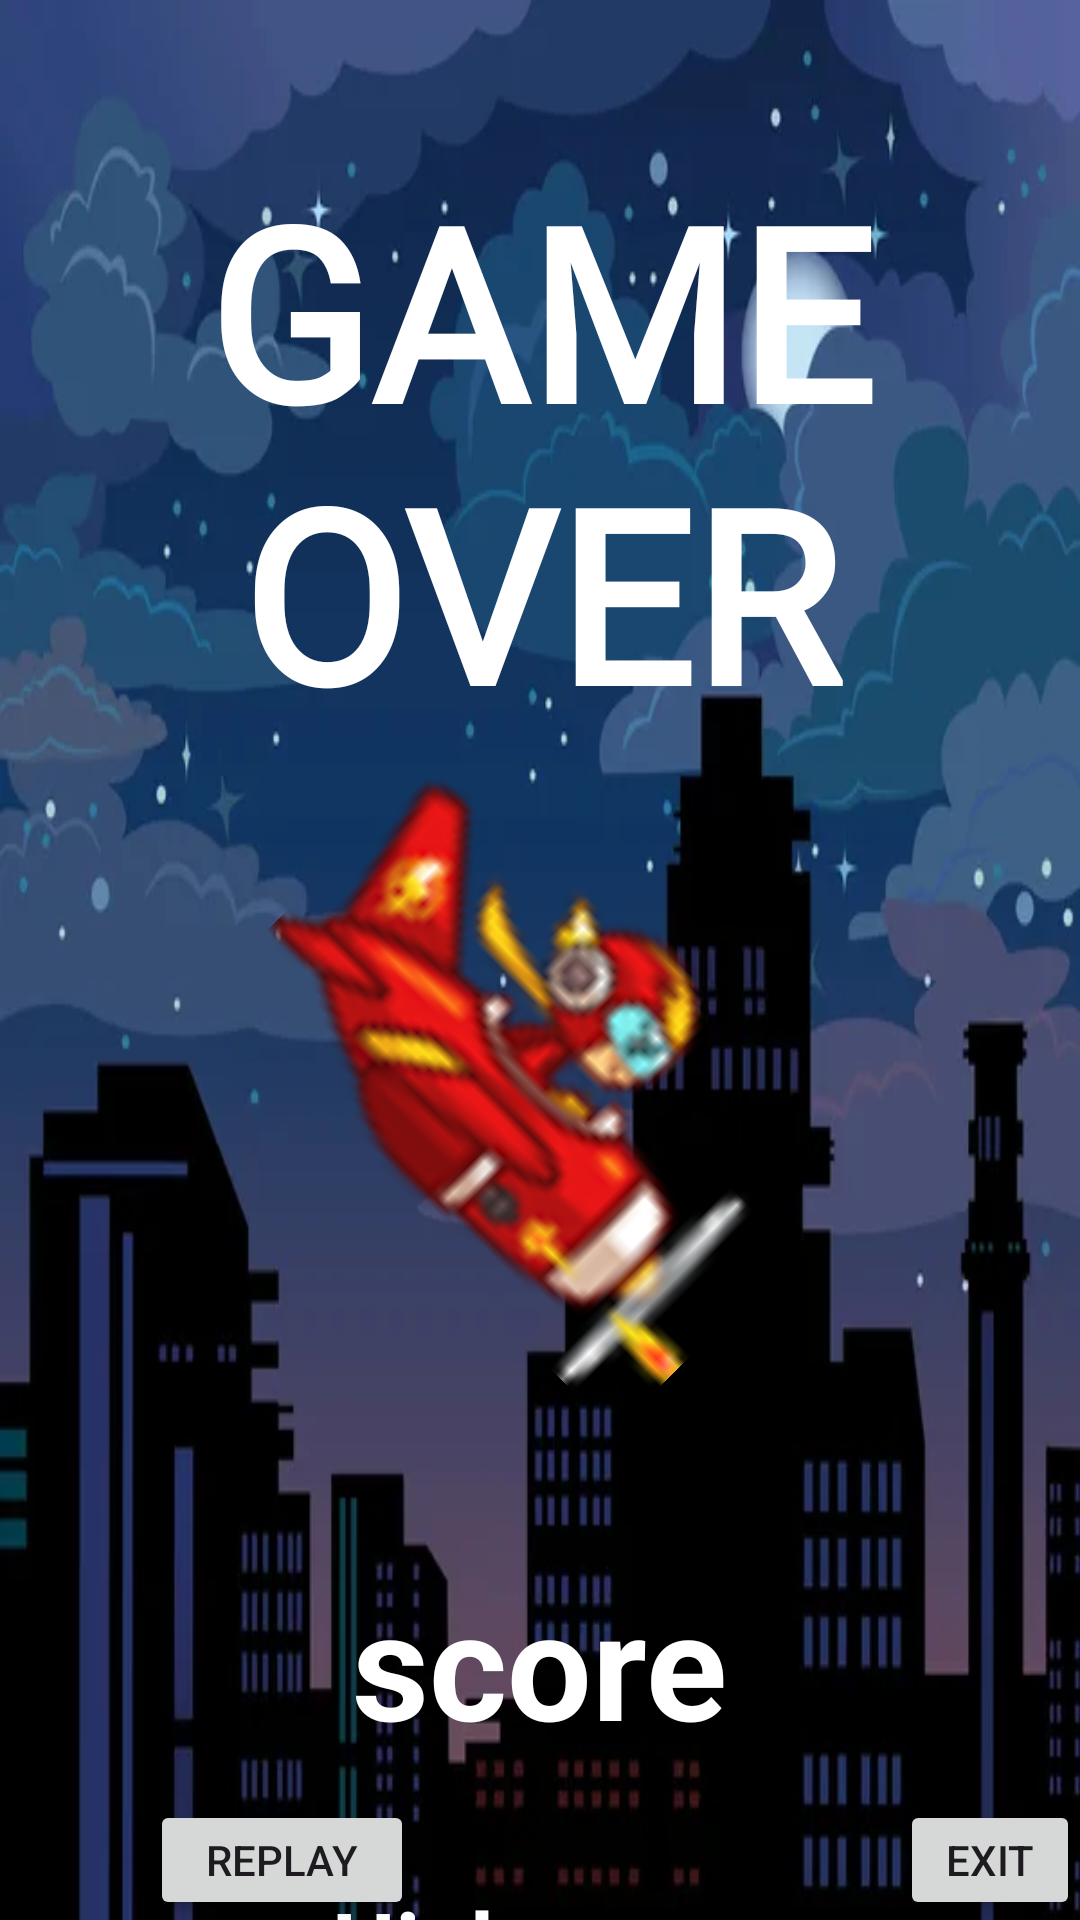

Write the Android layout XML for this screen, with the resource values it uses.
<!-- AndroidManifest.xml: application theme Theme.Flappyplane -->
<!-- res/layout/activity_game_over.xml -->
<?xml version="1.0" encoding="utf-8"?>
<RelativeLayout xmlns:android="http://schemas.android.com/apk/res/android"
    xmlns:app="http://schemas.android.com/apk/res-auto"
    xmlns:tools="http://schemas.android.com/tools"
    android:layout_width="match_parent"
    android:layout_height="match_parent"
    tools:context=".GameOverActivity"
    android:background="@drawable/bautroi">



    <TextView
        android:id="@+id/gameover"

        android:layout_width="match_parent"
        android:layout_height="wrap_content"

        android:textAlignment="center"



        android:layout_alignParentTop="true"
        android:layout_centerHorizontal="true"
        android:layout_marginTop="50dp"

        android:text="GAME OVER"
        android:textAllCaps="true"
        android:textColor="#FFF"
        android:textSize="80dp"
        android:textStyle="bold"
        android:fontFamily="@font/arcadeclassic"/>

    <ImageView
        android:id="@+id/maybay"
        android:layout_width="200dp"
        android:layout_height="200dp"


        android:layout_centerHorizontal="true"
        android:layout_below="@id/gameover"
        android:layout_marginTop="10dp"



        android:rotation="45"


        android:src="@drawable/plane" />


    <TextView
        android:id="@+id/hightscore"

        android:layout_width="wrap_content"
        android:layout_height="wrap_content"
        android:layout_centerHorizontal="true"
        android:text="Highscore"
        android:layout_below="@+id/score"
        android:layout_marginTop="40dp"
        android:textColor="#FFF"
        android:textSize="30sp"
        android:textStyle="bold" />

    <TextView
        android:id="@+id/score"
        android:layout_width="wrap_content"
        android:layout_height="wrap_content"
        android:layout_centerHorizontal="true"
        android:layout_below="@id/maybay"
        android:layout_marginTop="60dp"





        android:layout_marginBottom="0dp"
        android:text="score"
        android:textColor="#FFF"
        android:textSize="50sp"
        android:textStyle="bold" />

    <Button
        android:id="@+id/butChoiLai"
        android:layout_width="wrap_content"
        android:layout_height="wrap_content"
        android:layout_marginLeft="50dp"
        android:layout_marginTop="600dp"
        android:text="Replay" />
    <Button
        android:id="@+id/butExit"
        android:layout_width="wrap_content"
        android:layout_height="wrap_content"
        android:layout_marginLeft="300dp"
        android:layout_marginTop="600dp"
        android:text="Exit" />



</RelativeLayout>
<!-- resources referenced by this layout -->
<resources>
  <!-- drawable bautroi: png bitmap (drawable, 219387 bytes) -->
  <!-- drawable plane: png bitmap (drawable, 6142 bytes) -->
  <style name="Theme.Flappyplane" parent="Base.Theme.Flappyplane" />
  <style name="Base.Theme.Flappyplane" parent="Theme.Material3.DayNight.NoActionBar">
          
          
      </style>
</resources>
